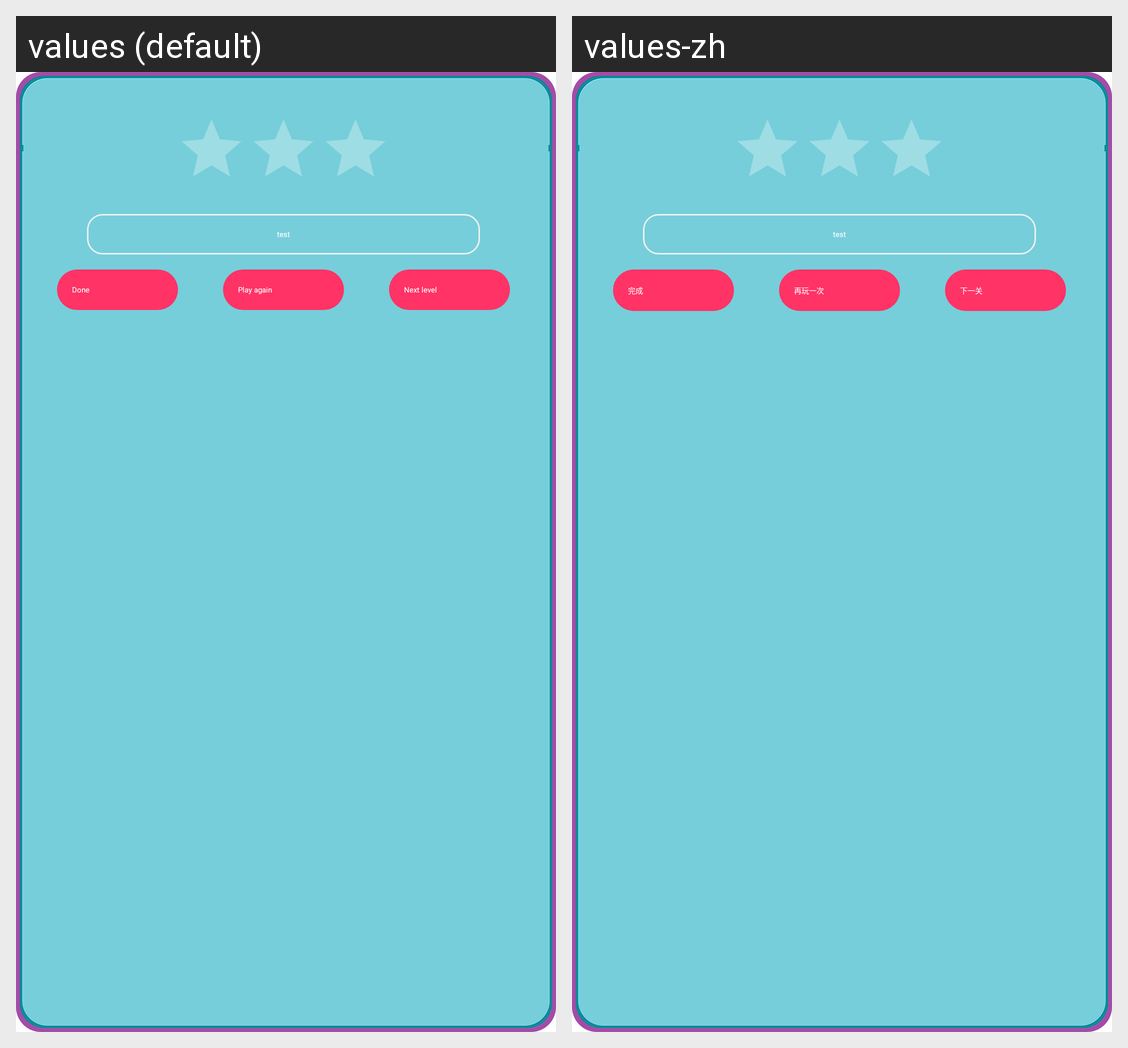

Locale-by-locale string values for the Android screen shown in this grid:
Android screen res/layout/layout_match_dialog.xml rendered under 2 locales, left to right: values (default), values-zh. Device: Nexus 5 (rendered at 1080×1920; each locale shown at half size, 540×960, under a caption strip naming it); theme AppTheme.
Strings drawn on this screen, with the default value and each locale's value (text and hints the layout hard-codes, and strings that could not be matched under every locale, appear in the picture but are not listed):

done
  values: Done
  values-zh: 完成

again
  values: Play again
  values-zh: 再玩一次

next
  values: Next level
  values-zh: 下一关
